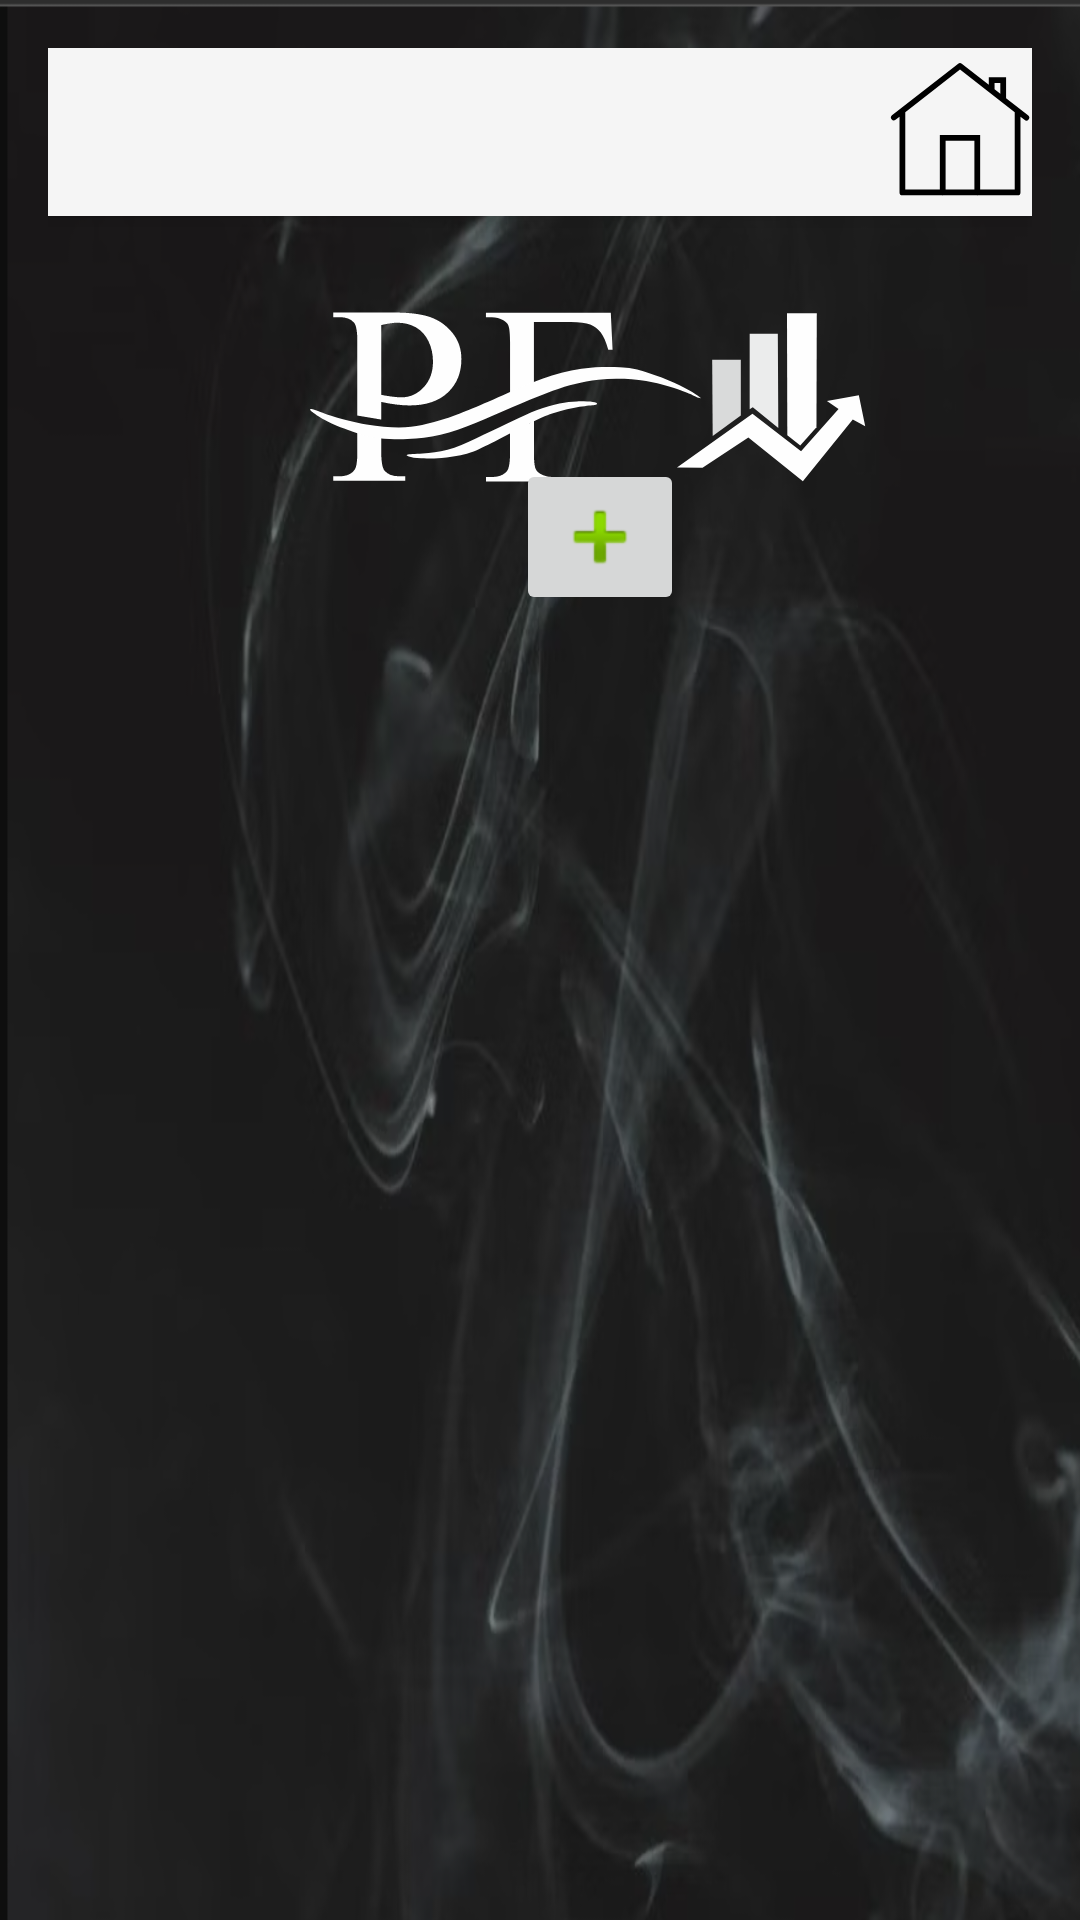

Write the Android layout XML for this screen, with the resource values it uses.
<!-- AndroidManifest.xml: application theme Theme.AppCompat.Light.NoActionBar -->
<!-- res/layout/activity_futurepayments.xml -->
<?xml version="1.0" encoding="utf-8"?>
<androidx.constraintlayout.widget.ConstraintLayout xmlns:android="http://schemas.android.com/apk/res/android"
    xmlns:app="http://schemas.android.com/apk/res-auto"
    android:layout_width="match_parent"
    android:layout_height="match_parent"
    android:padding="@dimen/padding_medium"
    android:background="@drawable/bg_main_background">


    <androidx.appcompat.widget.Toolbar
        android:id="@+id/transactions_toolbar"
        android:layout_width="match_parent"
        android:layout_height="?attr/actionBarSize"
        android:background="?attr/colorPrimary"
        android:elevation="4dp"
        android:theme="@style/ThemeOverlay.AppCompat.ActionBar"
        app:popupTheme="@style/ThemeOverlay.AppCompat.Light"
        app:layout_constraintTop_toTopOf="parent"
        app:layout_constraintStart_toStartOf="parent"
        app:layout_constraintEnd_toEndOf="parent">


        <ImageButton
            android:id="@+id/transactions_to_main_button"
            android:layout_width="wrap_content"
            android:layout_height="wrap_content"
            android:src="@drawable/ic_home"
            android:background="?attr/selectableItemBackground"
            android:onClick="goToMain"
            android:contentDescription="@string/home_activity_button_description"
            android:layout_gravity="end"/>
    </androidx.appcompat.widget.Toolbar>

    <ImageView
        android:id="@+id/pf_logo"
        android:layout_width="wrap_content"
        android:layout_height="wrap_content"
        android:layout_marginStart="84dp"
        android:layout_marginTop="20dp"
        android:contentDescription="@string/personal_finances_logo"
        app:layout_constraintStart_toStartOf="parent"
        app:layout_constraintTop_toBottomOf="@+id/transactions_toolbar"
        app:srcCompat="@drawable/ic_pf_logo" />


    <ImageButton
        android:id="@+id/button_add_future_payment"
        android:layout_width="wrap_content"
        android:layout_height="wrap_content"
        android:layout_marginStart="156dp"
        android:layout_marginBottom="6dp"
        android:contentDescription="@string/add_futurepayment"
        android:onClick="goToFuturePaymentForm"
        app:layout_constraintBottom_toTopOf="@+id/futurepayments_recyclerView"
        app:layout_constraintStart_toStartOf="parent"
        app:layout_constraintTop_toBottomOf="@+id/pf_logo"
        app:layout_constraintVertical_bias="0.582"
        app:srcCompat="@android:drawable/ic_input_add" />

    <TextView
        android:id="@+id/no_future_payments_due_text_view"
        android:layout_width="286dp"
        android:layout_height="71dp"
        android:layout_marginStart="41dp"
        android:layout_marginTop="60dp"
        android:background="@color/medium_red"
        android:fontFamily="cursive"
        android:padding="8dp"
        android:visibility="gone"
        android:text="@string/no_future_payments_due"
        android:textColor="@color/black"
        android:textSize="24sp"
        app:layout_constraintStart_toStartOf="parent"
        app:layout_constraintTop_toBottomOf="@+id/button_add_future_payment" />

    <androidx.recyclerview.widget.RecyclerView
        android:id="@+id/futurepayments_recyclerView"
        android:layout_width="309dp"
        android:layout_height="411dp"
        android:layout_marginBottom="16dp"
        app:layout_constraintBottom_toBottomOf="parent"
        app:layout_constraintEnd_toEndOf="parent"
        app:layout_constraintHorizontal_bias="0.551"
        app:layout_constraintStart_toStartOf="parent" />

</androidx.constraintlayout.widget.ConstraintLayout>
<!-- resources referenced by this layout -->
<resources>
  <color name="black">#FF000000</color>
  <color name="medium_red">#D12524</color>
  <dimen name="padding_medium">16dp</dimen>
  <!-- drawable bg_main_background: png bitmap (drawable, 358230 bytes) -->
  <!-- drawable ic_home (drawable) -->
  <vector android:height="48dp" android:viewportHeight="50"
      android:viewportWidth="50" android:width="48dp" xmlns:android="http://schemas.android.com/apk/res/android">
      <path android:fillColor="#FF000000" android:pathData="M24.963,1.055A1,1 0,0 0,24.385 1.264L1.385,19.211A1.001,1.001 0,0 0,2.615 20.789L4,19.709L4,46A1,1 0,0 0,5 47L18.832,47A1,1 0,0 0,19.158 47L30.832,47A1,1 0,0 0,31.158 47L45,47A1,1 0,0 0,46 46L46,19.709L47.385,20.789A1.001,1.001 0,1 0,48.615 19.211L41,13.27L41,6L35,6L35,8.586L25.615,1.264A1,1 0,0 0,24.963 1.055zM25,3.322L44,18.148L44,45L32,45L32,26L18,26L18,45L6,45L6,18.148L25,3.322zM37,8L39,8L39,11.709L37,10.146L37,8zM20,28L30,28L30,45L20,45L20,28z"/>
  </vector>
  <!-- drawable ic_pf_logo: vector/xml drawable (drawable, 4388 chars, omitted) -->
  <string name="home_activity_button_description">Go to home activity</string>
  <string name="no_future_payments_due">No future payments due</string>
  <string name="personal_finances_logo">Personal Finances Logo</string>
</resources>
